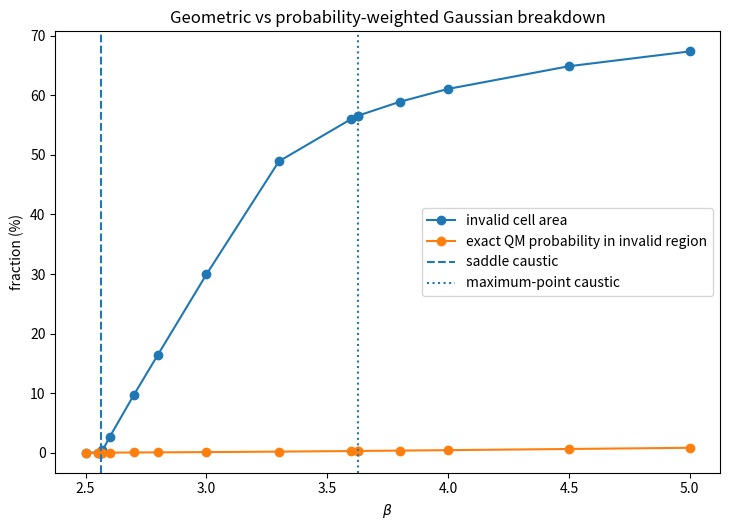
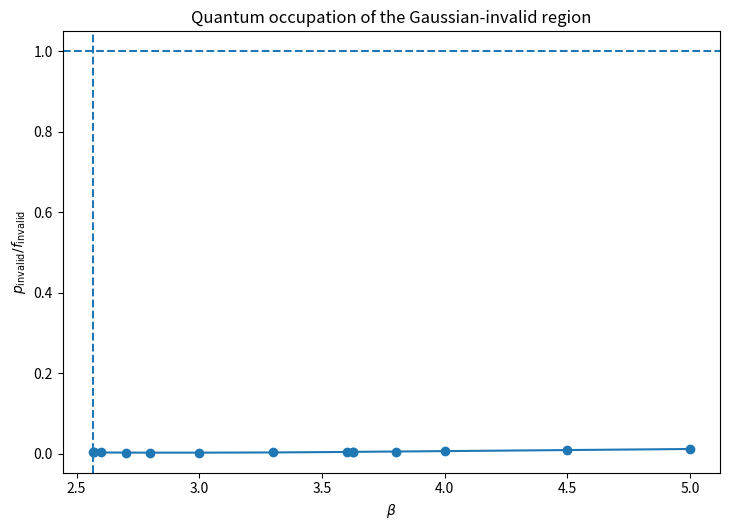
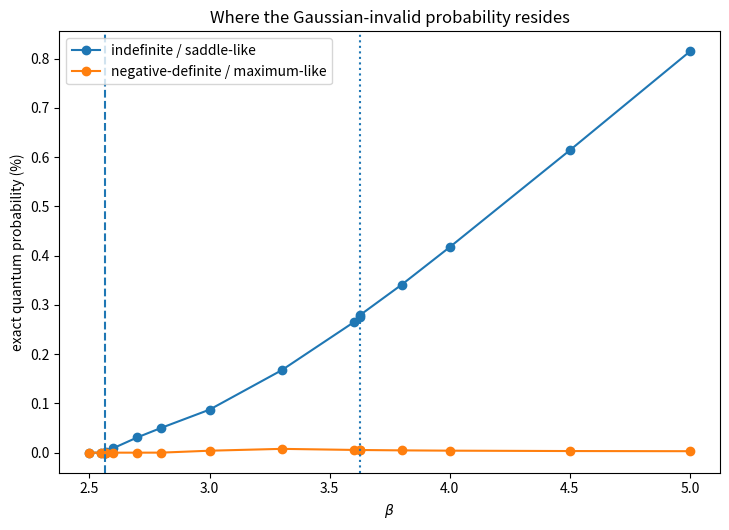

These charts were generated, in order, by the following Python code:
import csv
import numpy as np
import matplotlib.pyplot as plt


# ============================================================
# LHA-11C
#
# Exact-quantum probability carried by the locally
# Gaussian-invalid region of the triangular periodic landscape.
#
# NO RLH regularization is introduced.
#
# We measure:
#
#   f_invalid
#     = geometric fraction of primitive cell with zeta >= 1
#
#   p_invalid
#     = exact quantum probability in that region
#
# and separate invalid regions by Hessian signature:
#
#   indefinite      -> saddle-like
#   negative-definite -> maximum-like
#
# Units:
#   hbar = M = V0 = |G| = 1
# ============================================================


V0 = 1.0

K2_REFERENCE = 81
K2_CONTROL = 64

# Divisible by both 2 and 3:
# saddles and maxima lie exactly on the grid.
NGRID = 192

CHUNK = 2048


BETAS = np.array([
    2.5000,
    2.5500,
    2.5600,

    # Bracket first saddle caustic
    2.5650,
    2.5652,
    2.5700,

    2.6000,
    2.7000,
    2.8000,
    3.0000,
    3.3000,
    3.6000,

    # Bracket high-symmetry maximum caustic
    3.6275,
    3.6277,

    3.8000,
    4.0000,
    4.5000,
    5.0000,
])


sqrt3 = np.sqrt(3.0)


# ============================================================
# Reciprocal lattice
# ============================================================

G1 = np.array([
    1.0,
    0.0,
])

G2 = np.array([
    -0.5,
    sqrt3/2.0,
])

G3 = -(G1+G2)

GS = np.array([
    G1,
    G2,
    G3,
])


# ============================================================
# Analytic high-symmetry caustics
# ============================================================

KAPPA_SADDLE_NEG = -1.5
KAPPA_MAXIMUM = -0.75


BETA_C_SADDLE = (
    np.pi
    / np.sqrt(
        -KAPPA_SADDLE_NEG
    )
)


BETA_C_MAXIMUM = (
    np.pi
    / np.sqrt(
        -KAPPA_MAXIMUM
    )
)


print(
    "=== LHA-11C "
    "PROBABILITY-WEIGHTED CAUSTIC AUDIT ==="
)

print()

print(
    f"beta_c saddle  = "
    f"{BETA_C_SADDLE:.12f}"
)

print(
    f"beta_c maximum = "
    f"{BETA_C_MAXIMUM:.12f}"
)

print()


# ============================================================
# Fourier potential
# ============================================================

V_FOURIER = {
    (0, 0): 3.0*V0,

    (1, 0): -0.5*V0,
    (-1, 0): -0.5*V0,

    (0, 1): -0.5*V0,
    (0, -1): -0.5*V0,

    (1, 1): -0.5*V0,
    (-1, -1): -0.5*V0,
}


# ============================================================
# Plane-wave exact quantum reference
# ============================================================

def K2_of(
    n1,
    n2,
):

    return (
        n1*n1
        + n2*n2
        - n1*n2
    )


def build_basis(
    K2_max,
):

    R = (
        int(
            np.ceil(
                2.0*np.sqrt(
                    K2_max
                )
            )
        )
        + 2
    )

    basis = []

    for n1 in range(
        -R,
        R+1,
    ):

        for n2 in range(
            -R,
            R+1,
        ):

            K2 = K2_of(
                n1,
                n2,
            )

            if K2 <= K2_max:

                basis.append(
                    (
                        n1,
                        n2,
                        float(K2),
                    )
                )

    basis.sort(
        key=lambda z: (
            z[2],
            z[0],
            z[1],
        )
    )

    return basis


def solve_pw(
    K2_max,
):

    basis = build_basis(
        K2_max
    )

    nbasis = len(
        basis
    )

    index = {
        (
            n1,
            n2,
        ): i

        for i, (
            n1,
            n2,
            _
        ) in enumerate(
            basis
        )
    }


    Tmat = np.zeros(
        (
            nbasis,
            nbasis,
        ),
        dtype=float,
    )

    Vmat = np.zeros_like(
        Tmat
    )


    for i, (
        n1,
        n2,
        K2,
    ) in enumerate(
        basis
    ):

        Tmat[i, i] = (
            0.5*K2
        )

        for (
            dn1,
            dn2
        ), coeff in (
            V_FOURIER.items()
        ):

            j = index.get(
                (
                    n1-dn1,
                    n2-dn2,
                )
            )

            if j is not None:

                Vmat[
                    i,
                    j
                ] = coeff


    H = (
        Tmat
        + Vmat
    )


    herm = float(
        np.max(
            np.abs(
                H-H.T
            )
        )
    )


    E, C = np.linalg.eigh(
        H
    )


    VC = (
        Vmat @ C
    )

    V_eigen = np.sum(
        C*VC,
        axis=0,
    )


    return {
        "basis": basis,
        "E": E,
        "C": C,
        "V_eigen": V_eigen,
        "hermiticity": herm,
    }


# ============================================================
# Fine real-space reduced-coordinate grid
# ============================================================

axis = (
    np.arange(
        NGRID,
        dtype=float,
    )
    / NGRID
)

S, T = np.meshgrid(
    axis,
    axis,
    indexing="xy",
)

coords = np.column_stack([
    S.ravel(),
    T.ravel(),
])


# ============================================================
# Periodic potential and Hessian
# ============================================================

phase = np.stack([
    2.0*np.pi*S,
    2.0*np.pi*T,
    -2.0*np.pi*(S+T),
], axis=0)


cosp = np.cos(
    phase
)


V = (
    3.0
    - np.sum(
        cosp,
        axis=0,
    )
)


Hxx = sum(
    cosp[i]
    * GS[i, 0]**2
    for i in range(3)
)

Hyy = sum(
    cosp[i]
    * GS[i, 1]**2
    for i in range(3)
)

Hxy = sum(
    cosp[i]
    * GS[i, 0]
    * GS[i, 1]
    for i in range(3)
)


disc = np.sqrt(
    (Hxx-Hyy)**2
    + 4.0*Hxy**2
)


kappa_min = (
    0.5
    * (
        Hxx+Hyy-disc
    )
)

kappa_max = (
    0.5
    * (
        Hxx+Hyy+disc
    )
)


# Hessian-signature regions

negative_curvature_mask = (
    kappa_min < 0.0
)

indefinite_base_mask = (
    (kappa_min < 0.0)
    &
    (kappa_max > 0.0)
)

negative_definite_base_mask = (
    kappa_max < 0.0
)


# ============================================================
# Build exact eigenstate densities on the fine grid
# ============================================================

def prepare_abspsi2(
    solution,
):

    basis = solution[
        "basis"
    ]

    C = solution[
        "C"
    ]

    nvec = np.array([
        [
            n1,
            n2,
        ]

        for (
            n1,
            n2,
            _
        ) in basis
    ], dtype=float)


    npoints = len(
        coords
    )

    nstates = C.shape[1]


    abspsi2 = np.empty(
        (
            npoints,
            nstates,
        ),
        dtype=np.float64,
    )


    for start in range(
        0,
        npoints,
        CHUNK,
    ):

        stop = min(
            start+CHUNK,
            npoints,
        )


        phase_chunk = np.exp(
            2.0j*np.pi
            * (
                coords[
                    start:stop
                ]
                @ nvec.T
            )
        )


        psi_chunk = (
            phase_chunk
            @ C
        )


        abspsi2[
            start:stop
        ] = (
            np.abs(
                psi_chunk
            )**2
        )


    return abspsi2


print(
    "Solving exact PW control K2=64..."
)

sol64 = solve_pw(
    K2_CONTROL
)

print(
    "Solving exact PW reference K2=81..."
)

sol81 = solve_pw(
    K2_REFERENCE
)

print()

print(
    f"K2=64 basis = "
    f"{len(sol64['basis'])}"
)

print(
    f"K2=81 basis = "
    f"{len(sol81['basis'])}"
)

print(
    f"Hermiticity 64 = "
    f"{sol64['hermiticity']:.3e}"
)

print(
    f"Hermiticity 81 = "
    f"{sol81['hermiticity']:.3e}"
)

print()


print(
    "Preparing real-space eigenstate densities..."
)

abspsi2_64 = prepare_abspsi2(
    sol64
)

abspsi2_81 = prepare_abspsi2(
    sol81
)

print(
    "Real-space exact reference prepared."
)

print()


# ============================================================
# Exact thermal density
# ============================================================

def exact_density(
    solution,
    abspsi2,
    beta,
):

    E = solution[
        "E"
    ]


    w = np.exp(
        -beta
        * (
            E-E[0]
        )
    )


    probs = (
        w
        / np.sum(w)
    )


    density_flat = (
        abspsi2
        @ probs
    )


    raw_norm = float(
        np.mean(
            density_flat
        )
    )


    density_flat = (
        density_flat
        / raw_norm
    )


    density = density_flat.reshape(
        (
            NGRID,
            NGRID,
        )
    )


    V_matrix = float(
        probs
        @ solution[
            "V_eigen"
        ]
    )


    V_density = float(
        np.mean(
            density*V
        )
    )


    return (
        density,
        raw_norm,
        V_matrix,
        V_density,
    )


# ============================================================
# Integration helpers
# ============================================================

def probability_mass(
    density,
    mask,
):

    return float(
        np.mean(
            density
            * mask
        )
    )


def geometric_fraction(
    mask,
):

    return float(
        np.mean(
            mask
        )
    )


def L1(
    p,
    q,
):

    return float(
        np.mean(
            np.abs(
                p-q
            )
        )
    )


# ============================================================
# Main scan
# ============================================================

rows = []


max_cutoff_L1 = 0.0
max_cutoff_invalid_mass_delta = 0.0
max_V_consistency = 0.0
max_norm_error = 0.0


print(
    "=== CAUSTIC CROSSING SCAN ==="
)

print()

print(
    " beta    zeta_max   "
    "invalid area   exact invalid mass   "
    "mass/area"
)

print(
    "------------------------------------------------"
    "----------------"
)


for beta in BETAS:

    (
        density64,
        norm64,
        V64,
        V64_density,
    ) = exact_density(
        sol64,
        abspsi2_64,
        beta,
    )


    (
        density81,
        norm81,
        V81,
        V81_density,
    ) = exact_density(
        sol81,
        abspsi2_81,
        beta,
    )


    # --------------------------------------------------------
    # Local Gaussian instability map
    # --------------------------------------------------------

    zeta = (
        beta/np.pi
        * np.sqrt(
            np.maximum(
                0.0,
                -kappa_min,
            )
        )
    )


    invalid = (
        zeta >= 1.0
    )


    invalid_indefinite = (
        invalid
        &
        indefinite_base_mask
    )


    invalid_negative_definite = (
        invalid
        &
        negative_definite_base_mask
    )


    # --------------------------------------------------------
    # Geometric fractions
    # --------------------------------------------------------

    invalid_area = (
        geometric_fraction(
            invalid
        )
    )


    indefinite_area = (
        geometric_fraction(
            invalid_indefinite
        )
    )


    negative_definite_area = (
        geometric_fraction(
            invalid_negative_definite
        )
    )


    # --------------------------------------------------------
    # Exact quantum probability masses
    # --------------------------------------------------------

    invalid_mass81 = (
        probability_mass(
            density81,
            invalid,
        )
    )


    invalid_mass64 = (
        probability_mass(
            density64,
            invalid,
        )
    )


    indefinite_mass = (
        probability_mass(
            density81,
            invalid_indefinite,
        )
    )


    negative_definite_mass = (
        probability_mass(
            density81,
            invalid_negative_definite,
        )
    )


    negative_curvature_mass = (
        probability_mass(
            density81,
            negative_curvature_mask,
        )
    )


    # Mean exact density in invalid region,
    # relative to uniform density (=1).

    if invalid_area > 0.0:

        enrichment = (
            invalid_mass81
            / invalid_area
        )

    else:

        enrichment = np.nan


    # --------------------------------------------------------
    # Exact reference convergence
    # --------------------------------------------------------

    cutoff_L1 = L1(
        density81,
        density64,
    )


    invalid_mass_delta = abs(
        invalid_mass81
        - invalid_mass64
    )


    V_consistency = abs(
        V81
        - V81_density
    )


    norm_error = abs(
        norm81-1.0
    )


    max_cutoff_L1 = max(
        max_cutoff_L1,
        cutoff_L1,
    )


    max_cutoff_invalid_mass_delta = max(
        max_cutoff_invalid_mass_delta,
        invalid_mass_delta,
    )


    max_V_consistency = max(
        max_V_consistency,
        V_consistency,
    )


    max_norm_error = max(
        max_norm_error,
        norm_error,
    )


    zeta_global = float(
        np.max(
            zeta
        )
    )


    zeta_saddle = (
        beta*np.sqrt(1.5)
        / np.pi
    )


    zeta_maximum = (
        beta*np.sqrt(0.75)
        / np.pi
    )


    print(
        f"{beta:7.4f}  "
        f"{zeta_global:8.5f}  "
        f"{100*invalid_area:10.4f}%  "
        f"{100*invalid_mass81:14.6f}%  "
        f"{enrichment:9.5f}"
    )


    rows.append([
        beta,

        zeta_global,
        zeta_saddle,
        zeta_maximum,

        invalid_area,
        invalid_mass81,
        enrichment,

        indefinite_area,
        indefinite_mass,

        negative_definite_area,
        negative_definite_mass,

        geometric_fraction(
            negative_curvature_mask
        ),

        negative_curvature_mass,

        V81,

        cutoff_L1,
        invalid_mass_delta,
        V_consistency,
        norm_error,
    ])


# ============================================================
# Threshold audits
# ============================================================

arr = np.array(
    rows,
    dtype=float,
)


beta_arr = arr[:, 0]
invalid_area_arr = arr[:, 4]
invalid_mass_arr = arr[:, 5]


below_saddle = (
    beta_arr < BETA_C_SADDLE
)

above_saddle = (
    beta_arr > BETA_C_SADDLE
)


saddle_onset_pass = (
    np.all(
        invalid_area_arr[
            below_saddle
        ] == 0.0
    )
    and
    np.any(
        invalid_area_arr[
            above_saddle
        ] > 0.0
    )
)


# Exact reference convergence

cutoff_pass = (
    max_cutoff_L1
    < 1.0e-5
)

mass_convergence_pass = (
    max_cutoff_invalid_mass_delta
    < 1.0e-5
)

matrix_density_pass = (
    max_V_consistency
    < 1.0e-10
)

normalization_pass = (
    max_norm_error
    < 1.0e-10
)


print()

print(
    "=== STRUCTURAL AUDIT ==="
)

print(
    "max exact density L1 "
    "(K2=64 vs 81) = "
    f"{max_cutoff_L1:.6e}"
)

print(
    "max invalid-mass delta "
    "(K2=64 vs 81) = "
    f"{max_cutoff_invalid_mass_delta:.6e}"
)

print(
    "max exact matrix-density "
    "<V> mismatch = "
    f"{max_V_consistency:.6e}"
)

print(
    "max exact raw norm error = "
    f"{max_norm_error:.6e}"
)

print()


checks = {
    "FIRST CAUSTIC ONSET":
        saddle_onset_pass,

    "EXACT DENSITY CUTOFF":
        cutoff_pass,

    "INVALID-MASS CUTOFF":
        mass_convergence_pass,

    "EXACT MATRIX/DENSITY":
        matrix_density_pass,

    "EXACT NORMALIZATION":
        normalization_pass,
}


for name, passed in checks.items():

    print(
        f"{name:28s}: "
        f"{'PASS' if passed else 'FAIL'}"
    )


overall = all(
    checks.values()
)


print()

print(
    "STRUCTURAL OVERALL:",
    "PASS"
    if overall
    else "FAIL"
)


# ============================================================
# Save CSV
# ============================================================

with open(
    "lha11c_probability_weighted_caustic.csv",
    "w",
    newline="",
) as f:

    writer = csv.writer(
        f
    )

    writer.writerow([
        "beta",

        "zeta_global_max",
        "zeta_saddle",
        "zeta_highsym_maximum",

        "invalid_area_fraction",
        "exact_invalid_probability",
        "invalid_probability_over_area",

        "invalid_indefinite_area",
        "exact_invalid_indefinite_probability",

        "invalid_negative_definite_area",
        "exact_invalid_negative_definite_probability",

        "negative_curvature_area",
        "exact_negative_curvature_probability",

        "V_exact",

        "exact_density_L1_K64_vs_K81",
        "invalid_probability_delta_K64_vs_K81",
        "V_matrix_density_mismatch",
        "exact_raw_norm_error",
    ])

    writer.writerows(
        rows
    )


# ============================================================
# Figure 1
# Geometric invalid area vs exact probability mass
# ============================================================

fig, ax = plt.subplots(
    figsize=(7.4, 5.4)
)

ax.plot(
    beta_arr,
    100.0*arr[:, 4],
    marker="o",
    label="invalid cell area",
)

ax.plot(
    beta_arr,
    100.0*arr[:, 5],
    marker="o",
    label="exact QM probability in invalid region",
)

ax.axvline(
    BETA_C_SADDLE,
    linestyle="--",
    label="saddle caustic",
)

ax.axvline(
    BETA_C_MAXIMUM,
    linestyle=":",
    label="maximum-point caustic",
)

ax.set_xlabel(
    r"$\beta$"
)

ax.set_ylabel(
    "fraction (%)"
)

ax.set_title(
    "Geometric vs probability-weighted Gaussian breakdown"
)

ax.legend()

fig.tight_layout()

fig.savefig(
    "lha11c_invalid_area_vs_probability.png",
    dpi=300,
)

fig.savefig(
    "lha11c_invalid_area_vs_probability.pdf",
)

plt.close(fig)


# ============================================================
# Figure 2
# Mean exact density inside invalid region
# ============================================================

fig, ax = plt.subplots(
    figsize=(7.4, 5.4)
)

mask_nonzero = (
    arr[:, 4] > 0.0
)

ax.plot(
    beta_arr[
        mask_nonzero
    ],
    arr[
        mask_nonzero,
        6
    ],
    marker="o",
)

ax.axhline(
    1.0,
    linestyle="--",
)

ax.axvline(
    BETA_C_SADDLE,
    linestyle="--",
)

ax.set_xlabel(
    r"$\beta$"
)

ax.set_ylabel(
    r"$p_{\rm invalid}/f_{\rm invalid}$"
)

ax.set_title(
    "Quantum occupation of the Gaussian-invalid region"
)

fig.tight_layout()

fig.savefig(
    "lha11c_invalid_region_enrichment.png",
    dpi=300,
)

fig.savefig(
    "lha11c_invalid_region_enrichment.pdf",
)

plt.close(fig)


# ============================================================
# Figure 3
# Hessian-signature-resolved invalid probability
# ============================================================

fig, ax = plt.subplots(
    figsize=(7.4, 5.4)
)

ax.plot(
    beta_arr,
    100.0*arr[:, 8],
    marker="o",
    label="indefinite / saddle-like",
)

ax.plot(
    beta_arr,
    100.0*arr[:, 10],
    marker="o",
    label="negative-definite / maximum-like",
)

ax.axvline(
    BETA_C_SADDLE,
    linestyle="--",
)

ax.axvline(
    BETA_C_MAXIMUM,
    linestyle=":",
)

ax.set_xlabel(
    r"$\beta$"
)

ax.set_ylabel(
    "exact quantum probability (%)"
)

ax.set_title(
    "Where the Gaussian-invalid probability resides"
)

ax.legend()

fig.tight_layout()

fig.savefig(
    "lha11c_signature_resolved_invalid_probability.png",
    dpi=300,
)

fig.savefig(
    "lha11c_signature_resolved_invalid_probability.pdf",
)

plt.close(fig)


print()

print(
    "saved: "
    "lha11c_probability_weighted_caustic.csv"
)

print(
    "saved: "
    "lha11c_invalid_area_vs_probability.png/pdf"
)

print(
    "saved: "
    "lha11c_invalid_region_enrichment.png/pdf"
)

print(
    "saved: "
    "lha11c_signature_resolved_invalid_probability.png/pdf"
)
